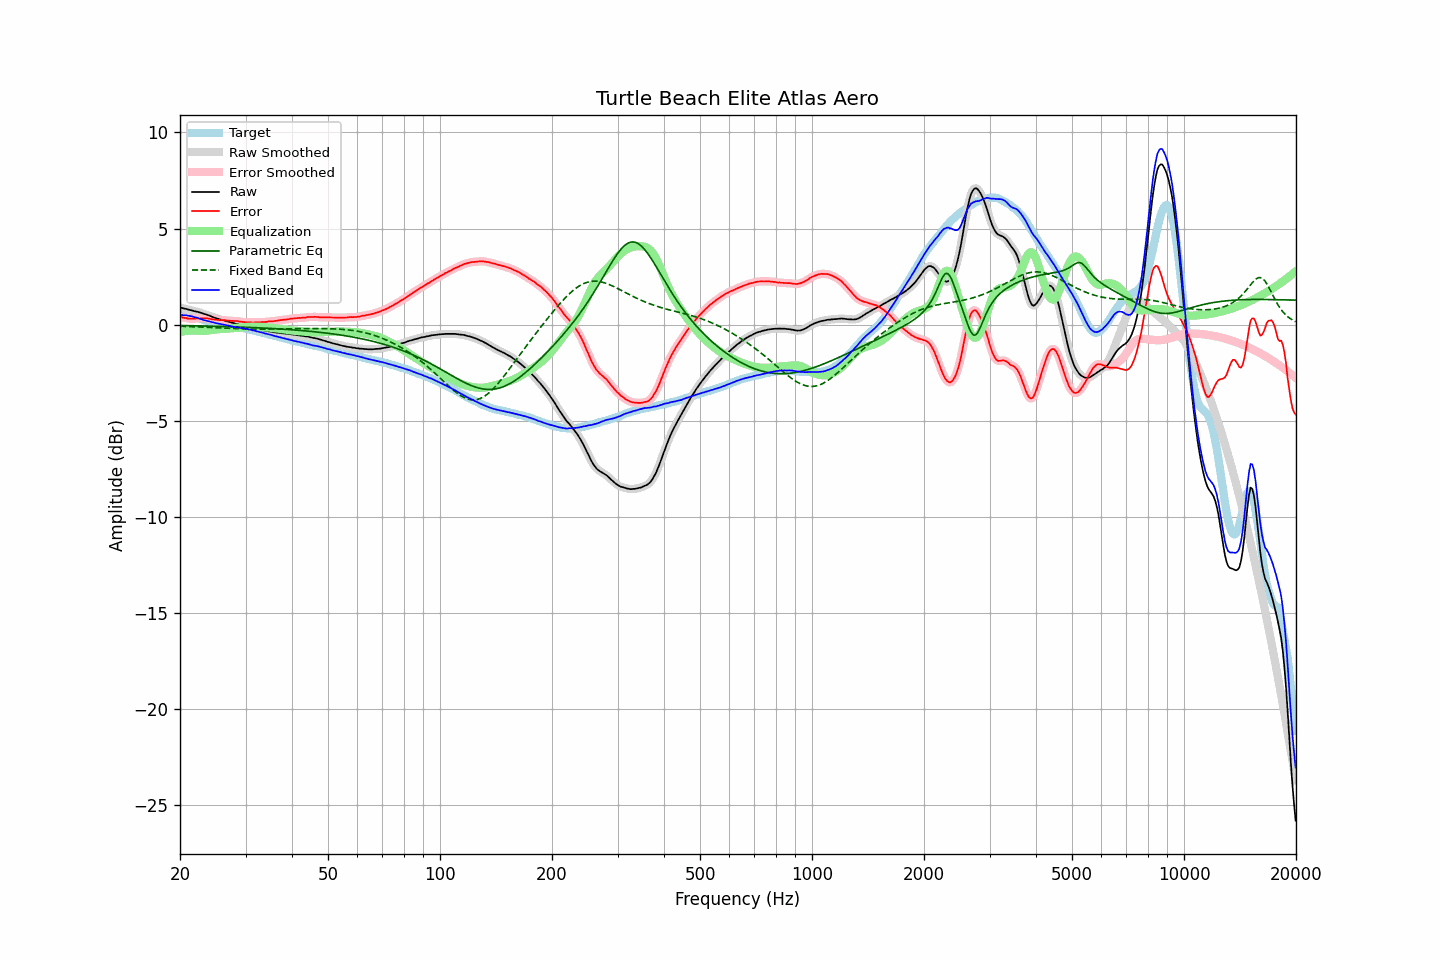

The table this chart was drawn from, first rows:
frequency, raw, error, smoothed, error_smoothed, equalization, parametric_eq, fixed_band_eq, equalized_raw, equalized_smoothed, target
20.00, 0.88, 0.38, 0.89, 0.39, -0.39, -0.05, -0.09, 0.49, 0.50, 0.50
20.20, 0.87, 0.38, 0.87, 0.37, -0.37, -0.05, -0.09, 0.50, 0.50, 0.49
20.40, 0.84, 0.36, 0.85, 0.36, -0.36, -0.05, -0.10, 0.49, 0.49, 0.49
20.61, 0.82, 0.35, 0.83, 0.35, -0.34, -0.06, -0.10, 0.48, 0.49, 0.48
20.81, 0.81, 0.34, 0.81, 0.33, -0.33, -0.06, -0.10, 0.48, 0.48, 0.48
21.02, 0.78, 0.31, 0.79, 0.32, -0.32, -0.06, -0.10, 0.46, 0.47, 0.48
21.23, 0.76, 0.31, 0.77, 0.31, -0.31, -0.06, -0.11, 0.45, 0.45, 0.46
21.44, 0.74, 0.31, 0.74, 0.30, -0.31, -0.06, -0.11, 0.43, 0.43, 0.44
21.66, 0.72, 0.31, 0.72, 0.31, -0.31, -0.06, -0.11, 0.42, 0.41, 0.42
21.87, 0.69, 0.31, 0.70, 0.31, -0.31, -0.06, -0.12, 0.38, 0.39, 0.39
22.09, 0.68, 0.32, 0.68, 0.31, -0.31, -0.07, -0.12, 0.37, 0.37, 0.37
22.31, 0.66, 0.32, 0.66, 0.32, -0.32, -0.07, -0.12, 0.35, 0.34, 0.35
22.54, 0.63, 0.32, 0.64, 0.32, -0.32, -0.07, -0.13, 0.31, 0.32, 0.32
22.76, 0.61, 0.33, 0.61, 0.33, -0.33, -0.07, -0.13, 0.29, 0.28, 0.28
22.99, 0.58, 0.33, 0.58, 0.33, -0.33, -0.07, -0.13, 0.26, 0.26, 0.25
23.22, 0.55, 0.33, 0.56, 0.33, -0.33, -0.08, -0.14, 0.23, 0.23, 0.22
23.45, 0.53, 0.33, 0.53, 0.33, -0.32, -0.08, -0.14, 0.21, 0.21, 0.20
23.69, 0.50, 0.32, 0.50, 0.32, -0.31, -0.08, -0.14, 0.19, 0.19, 0.18
23.92, 0.47, 0.31, 0.47, 0.31, -0.30, -0.08, -0.15, 0.17, 0.17, 0.16
24.16, 0.44, 0.29, 0.44, 0.29, -0.29, -0.08, -0.15, 0.15, 0.15, 0.15
24.40, 0.40, 0.27, 0.41, 0.28, -0.28, -0.09, -0.15, 0.12, 0.13, 0.13
24.65, 0.37, 0.26, 0.37, 0.26, -0.27, -0.09, -0.16, 0.11, 0.10, 0.11
24.89, 0.34, 0.25, 0.34, 0.25, -0.26, -0.09, -0.16, 0.09, 0.09, 0.09
25.14, 0.31, 0.24, 0.32, 0.25, -0.25, -0.09, -0.17, 0.07, 0.07, 0.07
25.39, 0.29, 0.24, 0.29, 0.24, -0.24, -0.09, -0.17, 0.05, 0.05, 0.05
25.65, 0.26, 0.23, 0.27, 0.23, -0.23, -0.10, -0.17, 0.03, 0.03, 0.04
25.91, 0.24, 0.24, 0.25, 0.23, -0.23, -0.10, -0.18, 0.01, 0.02, 0.01
26.16, 0.22, 0.23, 0.22, 0.23, -0.22, -0.10, -0.18, -0.00, -0.00, -0.00
26.43, 0.20, 0.23, 0.20, 0.22, -0.22, -0.10, -0.18, -0.01, -0.02, -0.02
26.69, 0.17, 0.21, 0.18, 0.21, -0.21, -0.11, -0.19, -0.04, -0.04, -0.03
26.96, 0.15, 0.21, 0.15, 0.21, -0.21, -0.11, -0.19, -0.05, -0.05, -0.06
27.23, 0.13, 0.20, 0.13, 0.20, -0.20, -0.11, -0.20, -0.07, -0.07, -0.07
27.50, 0.10, 0.19, 0.11, 0.19, -0.20, -0.11, -0.20, -0.09, -0.09, -0.09
27.77, 0.08, 0.19, 0.08, 0.19, -0.19, -0.12, -0.20, -0.11, -0.11, -0.11
28.05, 0.06, 0.18, 0.06, 0.19, -0.18, -0.12, -0.21, -0.12, -0.12, -0.12
28.33, 0.03, 0.18, 0.04, 0.18, -0.18, -0.12, -0.21, -0.14, -0.14, -0.15
28.62, 0.02, 0.18, 0.02, 0.17, -0.17, -0.13, -0.21, -0.14, -0.15, -0.16
28.90, -0.01, 0.16, -0.01, 0.16, -0.16, -0.13, -0.22, -0.17, -0.17, -0.16
29.19, -0.04, 0.15, -0.03, 0.15, -0.15, -0.13, -0.22, -0.19, -0.18, -0.18
29.48, -0.05, 0.14, -0.05, 0.14, -0.14, -0.13, -0.22, -0.19, -0.19, -0.18
29.78, -0.08, 0.13, -0.07, 0.13, -0.13, -0.14, -0.22, -0.21, -0.21, -0.21
30.08, -0.10, 0.12, -0.10, 0.12, -0.12, -0.14, -0.23, -0.22, -0.22, -0.22
30.38, -0.13, 0.11, -0.12, 0.12, -0.12, -0.14, -0.23, -0.24, -0.24, -0.24
30.68, -0.15, 0.11, -0.14, 0.11, -0.11, -0.15, -0.23, -0.26, -0.26, -0.26
30.99, -0.16, 0.12, -0.16, 0.11, -0.11, -0.15, -0.23, -0.27, -0.27, -0.28
31.30, -0.19, 0.11, -0.18, 0.11, -0.11, -0.15, -0.23, -0.30, -0.29, -0.29
31.61, -0.20, 0.11, -0.20, 0.11, -0.11, -0.16, -0.23, -0.31, -0.31, -0.30
31.93, -0.22, 0.12, -0.22, 0.11, -0.11, -0.16, -0.24, -0.33, -0.33, -0.33
32.24, -0.25, 0.11, -0.24, 0.11, -0.11, -0.17, -0.24, -0.36, -0.35, -0.36
32.57, -0.26, 0.12, -0.26, 0.12, -0.12, -0.17, -0.24, -0.37, -0.38, -0.38
32.89, -0.28, 0.11, -0.27, 0.12, -0.12, -0.17, -0.24, -0.40, -0.40, -0.39
33.22, -0.29, 0.14, -0.29, 0.13, -0.13, -0.18, -0.24, -0.41, -0.42, -0.42
33.55, -0.31, 0.13, -0.31, 0.13, -0.13, -0.18, -0.24, -0.44, -0.44, -0.43
33.89, -0.33, 0.14, -0.32, 0.14, -0.14, -0.19, -0.24, -0.46, -0.46, -0.46
34.23, -0.34, 0.14, -0.34, 0.15, -0.15, -0.19, -0.24, -0.48, -0.48, -0.48
34.57, -0.35, 0.16, -0.35, 0.16, -0.15, -0.19, -0.24, -0.50, -0.50, -0.51
34.92, -0.37, 0.16, -0.36, 0.16, -0.16, -0.20, -0.23, -0.53, -0.52, -0.53
35.27, -0.38, 0.17, -0.38, 0.17, -0.17, -0.20, -0.23, -0.55, -0.55, -0.54
35.62, -0.40, 0.17, -0.39, 0.17, -0.18, -0.21, -0.23, -0.57, -0.57, -0.57
35.97, -0.41, 0.19, -0.41, 0.18, -0.19, -0.21, -0.23, -0.60, -0.59, -0.60
... 635 more rows
